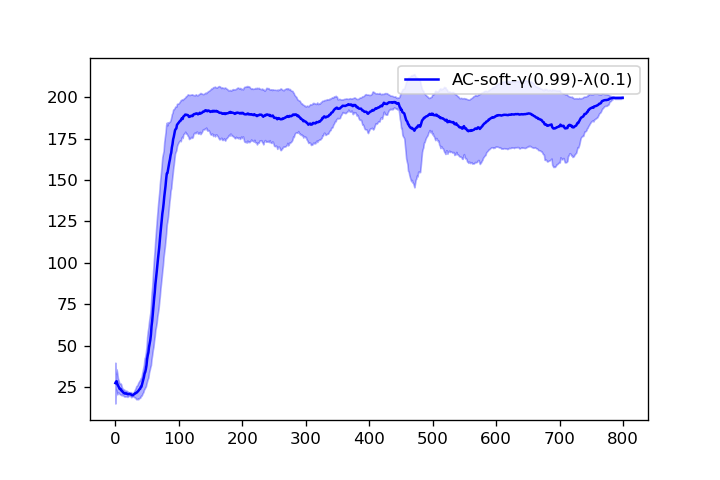

Source data for this figure (header and first rows):
1.800000000000000000e+01, 2.050000000000000000e+01, 2.366666666666666785e+01, 2.150000000000000000e+01, 2.400000000000000000e+01, 2.283333333333333215e+01, 2.157142857142857295e+01, 2.212500000000000000e+01, 2.122222222222222143e+01, 2.089999999999999858e+01, 1.990909090909091006e+01, 2.233333333333333215e+01, 2.161538461538461675e+01, 2.157142857142857295e+01, 2.093333333333333357e+01, 2.100000000000000000e+01, 2.158823529411764852e+01, 2.227777777777777857e+01, 2.163157894736842124e+01, 2.175000000000000000e+01, 2.128571428571428470e+01, 2.127272727272727337e+01, 2.113043478260869534e+01, 2.075000000000000000e+01
1.700000000000000000e+01, 2.800000000000000000e+01, 2.433333333333333215e+01, 2.375000000000000000e+01, 2.360000000000000142e+01, 2.750000000000000000e+01, 2.700000000000000000e+01, 2.512500000000000000e+01, 2.455555555555555713e+01, 2.439999999999999858e+01, 2.300000000000000000e+01, 2.200000000000000000e+01, 2.123076923076922995e+01, 2.100000000000000000e+01, 2.060000000000000142e+01, 2.056250000000000000e+01, 2.094117647058823550e+01, 2.044444444444444287e+01, 2.015789473684210620e+01, 2.000000000000000000e+01, 1.971428571428571530e+01, 2.081818181818181657e+01, 2.073913043478260931e+01, 2.091666666666666785e+01
1.800000000000000000e+01, 3.350000000000000000e+01, 4.266666666666666430e+01, 3.900000000000000000e+01, 3.460000000000000142e+01, 3.166666666666666785e+01, 2.957142857142857295e+01, 2.912500000000000000e+01, 2.833333333333333215e+01, 2.830000000000000071e+01, 2.654545454545454675e+01, 2.516666666666666785e+01, 2.492307692307692335e+01, 2.421428571428571530e+01, 2.480000000000000071e+01, 2.387500000000000000e+01, 2.370588235294117752e+01, 2.350000000000000000e+01, 2.384210526315789380e+01, 2.335000000000000142e+01, 2.276190476190476275e+01, 2.259090909090908994e+01, 2.226086956521739069e+01, 2.266666666666666785e+01
4.700000000000000000e+01, 3.300000000000000000e+01, 2.633333333333333215e+01, 2.275000000000000000e+01, 2.280000000000000071e+01, 2.133333333333333215e+01, 2.128571428571428470e+01, 2.000000000000000000e+01, 1.900000000000000000e+01, 1.900000000000000000e+01, 1.954545454545454675e+01, 1.958333333333333215e+01, 1.907692307692307665e+01, 1.835714285714285765e+01, 1.846666666666666501e+01, 1.831250000000000000e+01, 1.829411764705882248e+01, 1.866666666666666785e+01, 1.884210526315789380e+01, 1.839999999999999858e+01, 1.938095238095237960e+01, 1.959090909090908994e+01, 2.108695652173912904e+01, 2.062500000000000000e+01
3.700000000000000000e+01, 2.600000000000000000e+01, 2.566666666666666785e+01, 2.800000000000000000e+01, 2.519999999999999929e+01, 2.350000000000000000e+01, 2.285714285714285765e+01, 2.237500000000000000e+01, 2.633333333333333215e+01, 2.489999999999999858e+01, 2.381818181818181657e+01, 2.300000000000000000e+01, 2.300000000000000000e+01, 2.221428571428571530e+01, 2.213333333333333286e+01, 2.143750000000000000e+01, 2.082352941176470651e+01, 2.127777777777777857e+01, 2.057894736842105132e+01, 2.014999999999999858e+01, 1.990476190476190510e+01, 1.950000000000000000e+01, 1.943478260869565233e+01, 1.900000000000000000e+01
